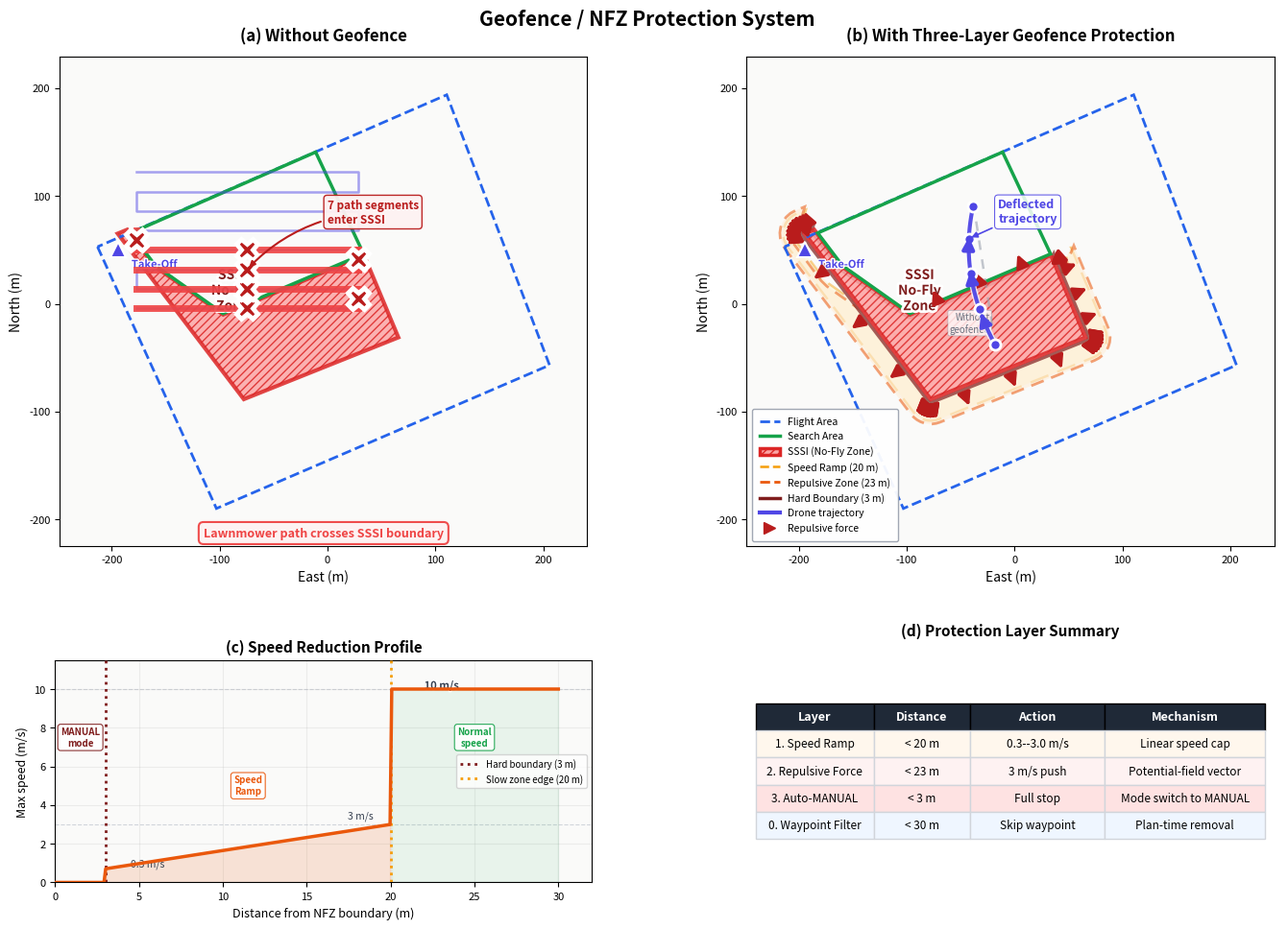

Source code (Python):
#!/usr/bin/env python3
"""Generate geofence/NFZ protection diagram for the report.

Shows:
  - Flight Area, Search Area, SSSI polygons (actual GPS coordinates)
  - Three-layer protection: speed ramp, repulsive force, hard boundary
  - Repulsive force arrows
  - Speed profile annotation
  - Drone trajectory deflection example
  - Two-panel: without vs with geofence

Output: report/figs/geofence_diagram.pdf + .png
Dependencies: numpy, matplotlib (no shapely needed)
"""

import numpy as np
import matplotlib
matplotlib.use("Agg")
import matplotlib.pyplot as plt
from matplotlib.patches import Polygon as MplPolygon, FancyArrowPatch
from matplotlib.lines import Line2D
from matplotlib.path import Path as MplPath
import matplotlib.patheffects as pe

# ── Actual coordinates from config.py ──────────────────────────────

SEARCH_AREA_GPS = [
    (51.42326956502679, -2.670948345438704),
    (51.42287025017865, -2.670045428650557),
    (51.42336622593724, -2.668169295906676),
    (51.42421477437771, -2.668809768621569),
    (51.42354069739116, -2.671277780473196),
]
FLIGHT_AREA_GPS = [
    (51.42342595349562, -2.671720766408759),
    (51.42124623420381, -2.670134027271237),
    (51.42244011936099, -2.66568781888585),
    (51.42469179370701, -2.667060227266051),
]
SSSI_GPS = [
    (51.42353586816967, -2.671451754138619),
    (51.42215640321154, -2.669768242108598),
    (51.42267105383615, -2.667705438815299),
    (51.42335592245168, -2.668164601092489),
    (51.42286082606338, -2.670043418345824),
    (51.42326667015552, -2.670965419051837),
    (51.42356862274763, -2.671324297543731),
]
TAKEOFF_GPS = (51.42340640206451, -2.671446029622069)

# NFZ parameters from config.py
NFZ_HARD_BOUNDARY_M = 3.0
NFZ_SLOW_ZONE_M = 20.0
NFZ_INNER_OFFSET_M = 20.0
NFZ_INNER_RANGE_M = 23.0
NFZ_PUSH_SPEED_MPS = 3.0
NFZ_MIN_SPEED_MPS = 0.3
NFZ_ZONE_MAX_SPEED_MPS = 3.0
SEARCH_SPEED_MPS = 10.0

# ── GPS to local metres ────────────────────────────────────────────

REF_LAT = np.mean([p[0] for p in FLIGHT_AREA_GPS])
REF_LON = np.mean([p[1] for p in FLIGHT_AREA_GPS])
M_PER_DEG_LAT = 111320.0
M_PER_DEG_LON = 111320.0 * np.cos(np.radians(REF_LAT))


def gps_to_m(lat, lon):
    return ((lon - REF_LON) * M_PER_DEG_LON, (lat - REF_LAT) * M_PER_DEG_LAT)


def poly_to_m(gps_list):
    return np.array([gps_to_m(lat, lon) for lat, lon in gps_list])


flight_m = poly_to_m(FLIGHT_AREA_GPS)
search_m = poly_to_m(SEARCH_AREA_GPS)
sssi_m = poly_to_m(SSSI_GPS)
takeoff_m = np.array(gps_to_m(*TAKEOFF_GPS))


# ── Pure-numpy polygon buffering ───────────────────────────────────

def buffer_polygon_numpy(coords, distance, n_arc=8):
    """Buffer a polygon outward by distance metres using offset edges + arc joins."""
    n = len(coords)
    centroid = coords.mean(axis=0)

    # Ensure counter-clockwise winding
    cross_sum = 0.0
    for i in range(n):
        j = (i + 1) % n
        cross_sum += (coords[j, 0] - coords[i, 0]) * (coords[j, 1] + coords[i, 1])
    if cross_sum > 0:
        coords = coords[::-1]

    # Compute outward normals for each edge
    normals = []
    for i in range(n):
        j = (i + 1) % n
        edge = coords[j] - coords[i]
        normal = np.array([edge[1], -edge[0]])
        norm_len = np.linalg.norm(normal)
        if norm_len > 1e-10:
            normal /= norm_len
        mid = (coords[i] + coords[j]) / 2
        if np.dot(normal, mid - centroid) < 0:
            normal = -normal
        normals.append(normal)

    # Build buffered polygon
    buffered = []
    for i in range(n):
        prev_i = (i - 1) % n
        n1 = normals[prev_i]
        n2 = normals[i]
        p = coords[i]
        p1 = p + n1 * distance
        p2 = p + n2 * distance
        angle1 = np.arctan2(n1[1], n1[0])
        angle2 = np.arctan2(n2[1], n2[0])
        diff = angle2 - angle1
        if diff > np.pi:
            diff -= 2 * np.pi
        elif diff < -np.pi:
            diff += 2 * np.pi

        if abs(diff) < 0.05:
            buffered.append((p1 + p2) / 2)
        elif diff > 0:
            for k in range(n_arc + 1):
                t = k / n_arc
                angle = angle1 + t * diff
                buffered.append(p + distance * np.array([np.cos(angle), np.sin(angle)]))
        else:
            buffered.append(p1)
            buffered.append(p2)

    return np.array(buffered)


# Buffer zones
sssi_hard = buffer_polygon_numpy(sssi_m.copy(), NFZ_HARD_BOUNDARY_M)
sssi_repulsive = buffer_polygon_numpy(sssi_m.copy(), NFZ_INNER_RANGE_M)
sssi_slow = buffer_polygon_numpy(sssi_m.copy(), NFZ_SLOW_ZONE_M)

# ── Colour palette ─────────────────────────────────────────────────

COL_FLIGHT = "#2563EB"       # bright blue
COL_SEARCH = "#16A34A"       # green
COL_SSSI = "#DC2626"         # red
COL_SSSI_FILL = "#FCA5A5"    # light red
COL_HARD = "#7F1D1D"         # very dark red
COL_REPULSIVE = "#EA580C"    # orange-red
COL_SLOW = "#F59E0B"         # amber/orange
COL_DRONE = "#4F46E5"        # indigo
COL_ARROW = "#B91C1C"        # dark red for arrows
COL_BG = "#FAFAF9"
COL_VIOLATION = "#EF4444"    # bright red for violations


def _compute_outward_normals(poly, samples_per_edge=2):
    """Compute outward-pointing unit normals at sampled boundary points."""
    n = len(poly)
    centroid = poly.mean(axis=0)
    points = []
    normals = []

    for i in range(n):
        j = (i + 1) % n
        p1 = poly[i]
        p2 = poly[j]
        edge = p2 - p1
        edge_len = np.linalg.norm(edge)
        if edge_len < 1e-6:
            continue
        normal = np.array([edge[1], -edge[0]])
        normal /= np.linalg.norm(normal)
        mid = (p1 + p2) / 2
        if np.dot(normal, mid - centroid) < 0:
            normal = -normal
        for frac in np.linspace(0.2, 0.8, samples_per_edge):
            pt = p1 + frac * edge
            points.append(pt)
            normals.append(normal)

    return np.array(points), np.array(normals)


def _draw_zones(ax):
    """Draw the three protection zones with distinct visual styles."""
    # Layer 3: Speed ramp zone (outermost) - amber dashed
    slow_patch = MplPolygon(sssi_slow, closed=True, fill=True,
                            facecolor="#FEF3C7", edgecolor=COL_SLOW,
                            linewidth=1.8, linestyle=(0, (8, 4)), alpha=0.45,
                            label="Speed Ramp Zone")
    ax.add_patch(slow_patch)

    # Layer 2: Repulsive force zone - orange dashed
    rep_patch = MplPolygon(sssi_repulsive, closed=True, fill=True,
                           facecolor="#FFEDD5", edgecolor=COL_REPULSIVE,
                           linewidth=2.0, linestyle=(0, (5, 3)), alpha=0.55,
                           label="Repulsive Zone")
    ax.add_patch(rep_patch)

    # Layer 1: Hard boundary (innermost buffer) - dark red solid
    hard_patch = MplPolygon(sssi_hard, closed=True, fill=True,
                            facecolor="#FEE2E2", edgecolor=COL_HARD,
                            linewidth=2.5, linestyle="-", alpha=0.7,
                            label="Hard Boundary")
    ax.add_patch(hard_patch)


def _draw_sssi(ax):
    """Draw the SSSI polygon prominently with hatching."""
    sssi_patch = MplPolygon(sssi_m, closed=True, fill=True,
                            facecolor=COL_SSSI_FILL, edgecolor=COL_SSSI,
                            linewidth=3.0, hatch="////", alpha=0.85)
    ax.add_patch(sssi_patch)

    # Bold SSSI label
    cx = np.mean(sssi_m[:, 0])
    cy = np.mean(sssi_m[:, 1])
    ax.text(cx, cy, "SSSI\nNo-Fly\nZone", ha="center", va="center",
            fontsize=10, fontweight="bold", color="#7F1D1D",
            path_effects=[pe.withStroke(linewidth=4, foreground="white")])


def _draw_field(ax):
    """Draw flight area and search area boundaries."""
    fa = MplPolygon(flight_m, closed=True, fill=False,
                    edgecolor=COL_FLIGHT, linewidth=2.0, linestyle="--",
                    zorder=3)
    ax.add_patch(fa)

    sa = MplPolygon(search_m, closed=True, fill=False,
                    edgecolor=COL_SEARCH, linewidth=2.5, linestyle="-",
                    zorder=3)
    ax.add_patch(sa)

    # Takeoff marker
    ax.plot(*takeoff_m, "^", color=COL_DRONE, markersize=12, zorder=10,
            markeredgecolor="white", markeredgewidth=1.5)
    ax.annotate("Take-Off", takeoff_m, textcoords="offset points",
                xytext=(10, -14), fontsize=8, color=COL_DRONE, fontweight="bold",
                path_effects=[pe.withStroke(linewidth=2, foreground="white")])


def _set_axes(ax, title):
    """Configure axes bounds and labels."""
    ax.set_facecolor(COL_BG)
    ax.set_aspect("equal")
    ax.set_xlabel("East (m)", fontsize=10)
    ax.set_ylabel("North (m)", fontsize=10)
    ax.set_title(title, fontsize=12, fontweight="bold", pad=12)
    ax.tick_params(labelsize=8)

    all_pts = np.vstack([flight_m, search_m, sssi_m])
    pad = 35
    ax.set_xlim(all_pts[:, 0].min() - pad, all_pts[:, 0].max() + pad)
    ax.set_ylim(all_pts[:, 1].min() - pad, all_pts[:, 1].max() + pad)


def _draw_repulsive_arrows(ax):
    """Draw bold repulsive force arrows pointing away from SSSI boundary.

    Uses the buffered hard-boundary polygon (3m offset) as the base, so
    arrows start cleanly outside the SSSI hatching area.
    """
    # Use the hard boundary (3m buffer) as base for cleaner arrow origins
    points, normals = _compute_outward_normals(sssi_hard, samples_per_edge=3)

    # Also check that arrow tip stays inside the slow zone (for visual neatness)
    sssi_path = MplPath(np.vstack([sssi_m, sssi_m[0:1]]))

    for pt, normal in zip(points, normals):
        start_offset = 4
        arrow_len = 12
        sx = pt[0] + normal[0] * start_offset
        sy = pt[1] + normal[1] * start_offset

        # Skip arrows whose start is inside the SSSI (concave polygon issue)
        if sssi_path.contains_point([sx, sy]):
            continue

        dx = normal[0] * arrow_len
        dy = normal[1] * arrow_len

        ax.annotate("", xy=(sx + dx, sy + dy), xytext=(sx, sy),
                    arrowprops=dict(arrowstyle="-|>", color=COL_ARROW,
                                    lw=2.5, mutation_scale=20,
                                    shrinkA=0, shrinkB=0),
                    zorder=7)


def _draw_drone_path_deflected(ax):
    """Draw drone trajectory being deflected by the repulsive force, with
    a ghost straight-line 'would have gone' path for contrast."""
    sssi_centroid = np.mean(sssi_m, axis=0)

    t = np.linspace(0, 1, 100)

    # Deflected path: approaches SSSI from south-east, curves north around it
    start = sssi_centroid + np.array([70, -50])
    end = sssi_centroid + np.array([50, 80])
    ctrl = sssi_centroid + np.array([35, 15])

    # Quadratic Bezier
    path_x = (1-t)**2 * start[0] + 2*(1-t)*t * ctrl[0] + t**2 * end[0]
    path_y = (1-t)**2 * start[1] + 2*(1-t)*t * ctrl[1] + t**2 * end[1]

    # Ghost line: where it WOULD have gone without geofence (straight, dashed)
    ax.plot([start[0], end[0]], [start[1], end[1]],
            color="#9CA3AF", linewidth=1.8, linestyle=(0, (4, 4)), alpha=0.6, zorder=5)
    # Place label near the start of the ghost line, away from SSSI
    ax.text(start[0] - 5, start[1] + 10,
            "Without\ngeofence", ha="right", va="bottom", fontsize=7,
            color="#6B7280", fontstyle="italic",
            bbox=dict(boxstyle="round,pad=0.2", facecolor="white", alpha=0.8,
                      edgecolor="#9CA3AF", linewidth=0.5))

    # Deflected path - bold indigo with white outline for clarity
    ax.plot(path_x, path_y, color="white", linewidth=5.0, linestyle="-",
            zorder=7, alpha=0.8)  # white outline
    ax.plot(path_x, path_y, color=COL_DRONE, linewidth=3.0, linestyle="-",
            zorder=8, alpha=0.95)

    # Drone position dots
    for idx in [0, 25, 50, 75, 98]:
        ax.plot(path_x[idx], path_y[idx], "o", color=COL_DRONE, markersize=8,
                zorder=9, markeredgecolor="white", markeredgewidth=2.0)

    # Direction arrows along the path
    for mid in [18, 48, 72]:
        ax.annotate("", xy=(path_x[mid+6], path_y[mid+6]),
                    xytext=(path_x[mid], path_y[mid]),
                    arrowprops=dict(arrowstyle="-|>", color=COL_DRONE, lw=3.0,
                                    mutation_scale=18),
                    zorder=9)

    # Label with clear background
    ax.annotate("Deflected\ntrajectory",
                xy=(path_x[75], path_y[75]),
                textcoords="offset points", xytext=(22, 12),
                fontsize=9, color=COL_DRONE, fontstyle="italic", fontweight="bold",
                bbox=dict(boxstyle="round,pad=0.3", facecolor="white", alpha=0.85,
                          edgecolor=COL_DRONE, linewidth=0.8),
                arrowprops=dict(arrowstyle="-|>", color=COL_DRONE, lw=1.2),
                zorder=10)


def _draw_lawnmower_through_sssi(ax):
    """Draw a lawnmower pattern that crosses the SSSI (no-geofence case)."""
    y_min = search_m[:, 1].min() + 5
    y_max = search_m[:, 1].max() - 5
    x_min = search_m[:, 0].min() + 5
    x_max = search_m[:, 0].max() - 5

    spacing = 18
    ys = np.arange(y_min, y_max, spacing)
    path_x, path_y = [], []
    for i, y in enumerate(ys):
        if i % 2 == 0:
            path_x.extend([x_min, x_max])
            path_y.extend([y, y])
        else:
            path_x.extend([x_max, x_min])
            path_y.extend([y, y])

    # Draw the full path in indigo first
    ax.plot(path_x, path_y, color=COL_DRONE, linewidth=1.8, alpha=0.5, zorder=6)

    # Mark violations: test sample points along each segment
    sssi_path = MplPath(np.vstack([sssi_m, sssi_m[0:1]]))
    violation_count = 0
    for i in range(0, len(path_x)-1):
        xs_seg = np.linspace(path_x[i], path_x[i+1], 30)
        ys_seg = np.linspace(path_y[i], path_y[i+1], 30)
        inside = sssi_path.contains_points(np.column_stack([xs_seg, ys_seg]))
        if np.any(inside):
            # Draw the violating segment thick and red
            ax.plot([path_x[i], path_x[i+1]], [path_y[i], path_y[i+1]],
                    color=COL_VIOLATION, linewidth=5.0, alpha=0.9, zorder=7)
            # Big X markers at violation points
            mx = (path_x[i] + path_x[i+1]) / 2
            my = (path_y[i] + path_y[i+1]) / 2
            ax.plot(mx, my, "X", color="#B91C1C", markersize=16,
                    markeredgewidth=3.5, markeredgecolor="white", zorder=8)
            violation_count += 1

    # Add danger annotation in upper-right area of panel (a), pointing to a violation
    if violation_count > 0:
        # Find a middle violation point
        viol_pts = []
        for i in range(0, len(path_x)-1):
            xs_seg = np.linspace(path_x[i], path_x[i+1], 20)
            ys_seg = np.linspace(path_y[i], path_y[i+1], 20)
            inside = sssi_path.contains_points(np.column_stack([xs_seg, ys_seg]))
            if np.any(inside):
                viol_pts.append(((path_x[i] + path_x[i+1]) / 2,
                                 (path_y[i] + path_y[i+1]) / 2))
        if viol_pts:
            # Pick middle violation for annotation target
            vp = viol_pts[len(viol_pts) // 2]
            ax.annotate(f"{violation_count} path segments\nenter SSSI",
                        xy=vp, textcoords="offset points",
                        xytext=(60, 35), fontsize=8.5, color="#B91C1C",
                        fontweight="bold",
                        bbox=dict(boxstyle="round,pad=0.3", facecolor="#FEF2F2",
                                  edgecolor="#B91C1C", linewidth=1.0, alpha=0.95),
                        arrowprops=dict(arrowstyle="-|>", color="#B91C1C", lw=1.5,
                                        connectionstyle="arc3,rad=0.2"),
                        zorder=10)


def _draw_lawnmower_avoiding_sssi(ax):
    """Draw a lawnmower pattern that avoids the SSSI with geofence."""
    y_min = search_m[:, 1].min() + 5
    y_max = search_m[:, 1].max() - 5
    x_min = search_m[:, 0].min() + 5
    x_max = search_m[:, 0].max() - 5

    spacing = 18
    ys = np.arange(y_min, y_max, spacing)

    sssi_buf_path = MplPath(np.vstack([sssi_slow, sssi_slow[0:1]]))

    for i, y in enumerate(ys):
        if i % 2 == 0:
            xs = np.linspace(x_min, x_max, 200)
        else:
            xs = np.linspace(x_max, x_min, 200)

        inside = sssi_buf_path.contains_points(np.column_stack([xs, np.full_like(xs, y)]))
        seg_xs, seg_ys = [], []
        for j, (x, is_in) in enumerate(zip(xs, inside)):
            if not is_in:
                seg_xs.append(x)
                seg_ys.append(y)
            else:
                if len(seg_xs) > 1:
                    ax.plot(seg_xs, seg_ys, color=COL_DRONE, linewidth=2.0, alpha=0.7, zorder=6)
                seg_xs, seg_ys = [], []
        if len(seg_xs) > 1:
            ax.plot(seg_xs, seg_ys, color=COL_DRONE, linewidth=2.0, alpha=0.7, zorder=6)


# ── Speed profile ─────────────────────────────────────────────────

def draw_speed_inset(ax):
    """Draw speed vs distance-from-NFZ profile."""
    ax.set_facecolor("#FAFAF9")

    dist = np.linspace(0, NFZ_SLOW_ZONE_M + 10, 300)
    speed = np.zeros_like(dist)

    for i, d in enumerate(dist):
        if d < NFZ_HARD_BOUNDARY_M:
            speed[i] = 0  # MANUAL mode
        elif d < NFZ_SLOW_ZONE_M:
            ratio = d / NFZ_SLOW_ZONE_M
            speed[i] = NFZ_MIN_SPEED_MPS + ratio * (NFZ_ZONE_MAX_SPEED_MPS - NFZ_MIN_SPEED_MPS)
        else:
            speed[i] = SEARCH_SPEED_MPS

    # Fill zones with distinct colours
    # Zone 1: MANUAL (0 to 3m)
    mask_manual = dist < NFZ_HARD_BOUNDARY_M
    ax.fill_between(dist, 0, speed, where=mask_manual,
                    alpha=0.25, color=COL_HARD, zorder=2)
    # Zone 2: Speed ramp (3 to 20m)
    mask_ramp = (dist >= NFZ_HARD_BOUNDARY_M) & (dist < NFZ_SLOW_ZONE_M)
    ax.fill_between(dist, 0, speed, where=mask_ramp,
                    alpha=0.15, color=COL_REPULSIVE, zorder=2)
    # Zone 3: Normal (20m+)
    mask_normal = dist >= NFZ_SLOW_ZONE_M
    ax.fill_between(dist, 0, speed, where=mask_normal,
                    alpha=0.08, color=COL_SEARCH, zorder=2)

    # Speed line
    ax.plot(dist, speed, color=COL_REPULSIVE, linewidth=2.5, zorder=5)

    # Zone boundary lines
    ax.axvline(NFZ_HARD_BOUNDARY_M, color=COL_HARD, linewidth=2.0, linestyle=":",
               label=f"Hard boundary ({NFZ_HARD_BOUNDARY_M:.0f} m)", zorder=3)
    ax.axvline(NFZ_SLOW_ZONE_M, color=COL_SLOW, linewidth=2.0, linestyle=":",
               label=f"Slow zone edge ({NFZ_SLOW_ZONE_M:.0f} m)", zorder=3)

    # Zone labels with background boxes
    ax.text(NFZ_HARD_BOUNDARY_M / 2, SEARCH_SPEED_MPS * 0.75,
            "MANUAL\nmode",
            ha="center", va="center", fontsize=7, color=COL_HARD, fontweight="bold",
            bbox=dict(boxstyle="round,pad=0.3", facecolor="white", alpha=0.9,
                      edgecolor=COL_HARD, linewidth=0.8))
    ax.text((NFZ_HARD_BOUNDARY_M + NFZ_SLOW_ZONE_M) / 2, SEARCH_SPEED_MPS * 0.5,
            "Speed\nRamp",
            ha="center", va="center", fontsize=7, color=COL_REPULSIVE, fontweight="bold",
            bbox=dict(boxstyle="round,pad=0.3", facecolor="white", alpha=0.9,
                      edgecolor=COL_REPULSIVE, linewidth=0.8))
    ax.text(NFZ_SLOW_ZONE_M + 5, SEARCH_SPEED_MPS * 0.75,
            "Normal\nspeed",
            ha="center", va="center", fontsize=7, color=COL_SEARCH, fontweight="bold",
            bbox=dict(boxstyle="round,pad=0.3", facecolor="white", alpha=0.9,
                      edgecolor=COL_SEARCH, linewidth=0.8))

    # Speed annotations with lines
    ax.annotate(f"{SEARCH_SPEED_MPS:.0f} m/s",
                xy=(NFZ_SLOW_ZONE_M + 2, SEARCH_SPEED_MPS),
                fontsize=8, color="#374151", fontweight="bold",
                path_effects=[pe.withStroke(linewidth=2, foreground="white")])
    ax.annotate(f"{NFZ_ZONE_MAX_SPEED_MPS:.0f} m/s",
                xy=(NFZ_SLOW_ZONE_M - 1, NFZ_ZONE_MAX_SPEED_MPS + 0.3),
                fontsize=7.5, color="#374151", ha="right")
    ax.annotate(f"{NFZ_MIN_SPEED_MPS} m/s",
                xy=(NFZ_HARD_BOUNDARY_M + 1.5, NFZ_MIN_SPEED_MPS + 0.5),
                fontsize=7.5, color="#374151")

    # Horizontal reference lines
    ax.axhline(SEARCH_SPEED_MPS, color="#D1D5DB", linewidth=0.8, linestyle="--", zorder=1)
    ax.axhline(NFZ_ZONE_MAX_SPEED_MPS, color="#D1D5DB", linewidth=0.8, linestyle="--", zorder=1)

    ax.set_xlabel("Distance from NFZ boundary (m)", fontsize=9)
    ax.set_ylabel("Max speed (m/s)", fontsize=9)
    ax.set_title("(c) Speed Reduction Profile", fontsize=11, fontweight="bold")
    ax.set_xlim(0, NFZ_SLOW_ZONE_M + 12)
    ax.set_ylim(0, SEARCH_SPEED_MPS + 1.5)
    ax.tick_params(labelsize=8)
    ax.legend(fontsize=7, loc="center right")
    ax.grid(True, alpha=0.2, zorder=0)


# ── Main figure ────────────────────────────────────────────────────

fig = plt.figure(figsize=(14, 10), dpi=150)

gs = fig.add_gridspec(2, 2, height_ratios=[2.2, 1], hspace=0.32, wspace=0.28,
                      left=0.06, right=0.97, top=0.92, bottom=0.06)

# ── Panel (a): Without geofence ───────────────────────────────────
ax1 = fig.add_subplot(gs[0, 0])
_draw_field(ax1)
_draw_sssi(ax1)
_draw_lawnmower_through_sssi(ax1)
_set_axes(ax1, "(a) Without Geofence")

# Warning banner at bottom
ax1.text(0.5, 0.02, "Lawnmower path crosses SSSI boundary",
         transform=ax1.transAxes, ha="center", fontsize=9,
         color=COL_VIOLATION, fontstyle="italic", fontweight="bold",
         bbox=dict(boxstyle="round,pad=0.4", facecolor="#FEF2F2",
                   edgecolor=COL_VIOLATION, linewidth=1.5, alpha=0.95))

# ── Panel (b): With geofence ─────────────────────────────────────
ax2 = fig.add_subplot(gs[0, 1])
_draw_field(ax2)
_draw_zones(ax2)
_draw_sssi(ax2)
_draw_repulsive_arrows(ax2)
_draw_drone_path_deflected(ax2)
_set_axes(ax2, "(b) With Three-Layer Geofence Protection")

# Legend
legend_elements = [
    Line2D([0], [0], color=COL_FLIGHT, linewidth=2.0, linestyle="--",
           label="Flight Area"),
    Line2D([0], [0], color=COL_SEARCH, linewidth=2.5,
           label="Search Area"),
    MplPolygon([(0,0)], closed=True, facecolor=COL_SSSI_FILL, edgecolor=COL_SSSI,
               linewidth=2.5, hatch="////", label="SSSI (No-Fly Zone)"),
    Line2D([0], [0], color=COL_SLOW, linewidth=1.8, linestyle="--",
           label=f"Speed Ramp ({NFZ_SLOW_ZONE_M:.0f} m)"),
    Line2D([0], [0], color=COL_REPULSIVE, linewidth=2.0, linestyle="--",
           label=f"Repulsive Zone ({NFZ_INNER_RANGE_M:.0f} m)"),
    Line2D([0], [0], color=COL_HARD, linewidth=2.5,
           label=f"Hard Boundary ({NFZ_HARD_BOUNDARY_M:.0f} m)"),
    Line2D([0], [0], color=COL_DRONE, linewidth=3.0,
           label="Drone trajectory"),
    Line2D([0], [0], color=COL_ARROW, linewidth=2.0, marker=">", markersize=8,
           linestyle="none", label="Repulsive force"),
]

ax2.legend(handles=legend_elements, loc="lower left", fontsize=7.5,
           framealpha=0.95, edgecolor="#9CA3AF", fancybox=True,
           borderpad=0.8, handlelength=2.0)

# ── Panel (c): Speed profile ─────────────────────────────────────
ax3 = fig.add_subplot(gs[1, 0])
draw_speed_inset(ax3)

# ── Panel (d): Protection layer summary table ─────────────────────
ax4 = fig.add_subplot(gs[1, 1])
ax4.axis("off")

summary_text = [
    ("Layer", "Distance", "Action", "Mechanism"),
    ("1. Speed Ramp", f"< {NFZ_SLOW_ZONE_M:.0f} m",
     f"{NFZ_MIN_SPEED_MPS}--{NFZ_ZONE_MAX_SPEED_MPS} m/s", "Linear speed cap"),
    ("2. Repulsive Force", f"< {NFZ_INNER_RANGE_M:.0f} m",
     f"{NFZ_PUSH_SPEED_MPS:.0f} m/s push", "Potential-field vector"),
    ("3. Auto-MANUAL", f"< {NFZ_HARD_BOUNDARY_M:.0f} m",
     "Full stop", "Mode switch to MANUAL"),
    ("0. Waypoint Filter", f"< 30 m",
     "Skip waypoint", "Plan-time removal"),
]

table = ax4.table(
    cellText=[row for row in summary_text[1:]],
    colLabels=summary_text[0],
    cellLoc="center",
    loc="center",
    colWidths=[0.22, 0.18, 0.25, 0.30],
)
table.auto_set_font_size(False)
table.set_fontsize(8.5)
table.scale(1.0, 1.7)

for j in range(4):
    cell = table[0, j]
    cell.set_facecolor("#1F2937")
    cell.set_text_props(color="white", fontweight="bold", fontsize=9)

row_colors = ["#FFF7ED", "#FEF2F2", "#FEE2E2", "#EFF6FF"]
for i in range(1, 5):
    for j in range(4):
        table[i, j].set_facecolor(row_colors[i-1])
        table[i, j].set_edgecolor("#D1D5DB")

ax4.set_title("(d) Protection Layer Summary", fontsize=11, fontweight="bold", pad=18)

# Suptitle
fig.suptitle("Geofence / NFZ Protection System", fontsize=15, fontweight="bold", y=0.97)

# Save
out_path = r"c:\Users\Bristol\Desktop\AI for Robotics\v3\report\figs\geofence_diagram.pdf"
fig.savefig(out_path, format="pdf", bbox_inches="tight", dpi=300)
print(f"Saved: {out_path}")

out_png = out_path.replace(".pdf", ".png")
fig.savefig(out_png, format="png", bbox_inches="tight", dpi=200)
print(f"Saved: {out_png}")
